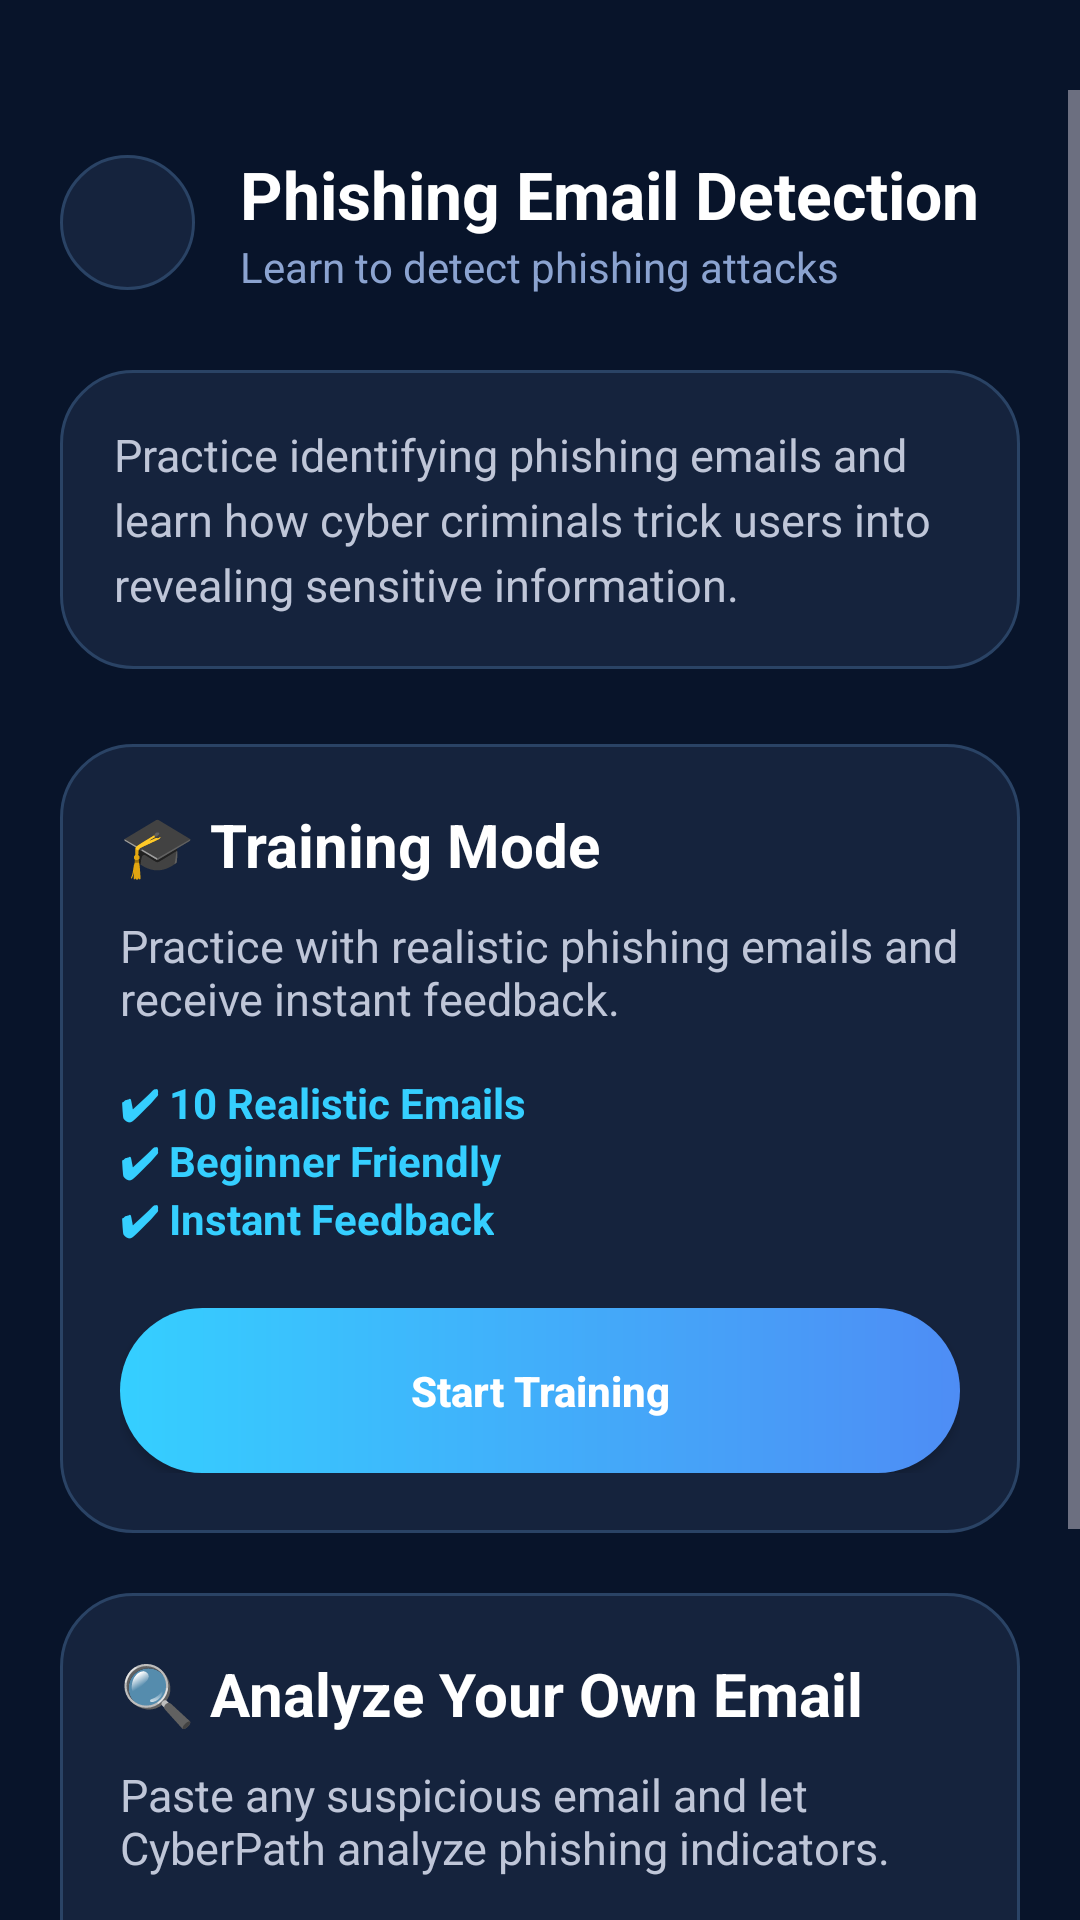

Layout XML and referenced resources for this Android screen:
<!-- AndroidManifest.xml: application theme Theme.CyberPath -->
<!-- res/layout/activity_phishing_detector.xml -->
<?xml version="1.0" encoding="utf-8"?>
<ScrollView xmlns:android="http://schemas.android.com/apk/res/android"
    xmlns:app="http://schemas.android.com/apk/res-auto"
    android:layout_width="match_parent"
    android:layout_height="match_parent"
    android:background="#08142A"
    android:paddingTop="30dp">

    <LinearLayout
        android:layout_width="match_parent"
        android:layout_height="wrap_content"
        android:orientation="vertical"
        android:padding="20dp">

        

        <LinearLayout
            android:layout_width="match_parent"
            android:layout_height="wrap_content"
            android:gravity="center_vertical"
            android:orientation="horizontal">

            <ImageButton
                android:id="@+id/btnBack"
                android:layout_width="45dp"
                android:layout_height="45dp"
                android:background="@drawable/login_card_bg"
                android:padding="10dp"
                android:src="@drawable/ic_back"
                app:tint="#35CFFF" />

            <LinearLayout
                android:layout_width="wrap_content"
                android:layout_height="wrap_content"
                android:layout_marginStart="15dp"
                android:orientation="vertical">

                <TextView
                    android:layout_width="wrap_content"
                    android:layout_height="wrap_content"
                    android:text="Phishing Email Detection"
                    android:textColor="#FFFFFF"
                    android:textSize="22sp"
                    android:textStyle="bold" />

                <TextView
                    android:layout_width="wrap_content"
                    android:layout_height="wrap_content"
                    android:text="Learn to detect phishing attacks"
                    android:textColor="#8BA3D0"
                    android:textSize="14sp" />

            </LinearLayout>

        </LinearLayout>

        

        <LinearLayout
            android:layout_width="match_parent"
            android:layout_height="wrap_content"
            android:layout_marginTop="25dp"
            android:background="@drawable/login_card_bg"
            android:orientation="vertical"
            android:padding="18dp">

            <TextView
                android:layout_width="wrap_content"
                android:layout_height="wrap_content"
                android:text="Practice identifying phishing emails and learn how cyber criminals trick users into revealing sensitive information."
                android:textColor="#BFC6D8"
                android:lineSpacingExtra="4dp"
                android:textSize="15sp" />

        </LinearLayout>

        

        <LinearLayout
            android:id="@+id/cardTraining"
            android:layout_width="match_parent"
            android:layout_height="wrap_content"
            android:layout_marginTop="25dp"
            android:background="@drawable/login_card_bg"
            android:orientation="vertical"
            android:padding="20dp">

            <TextView
                android:layout_width="wrap_content"
                android:layout_height="wrap_content"
                android:text="🎓 Training Mode"
                android:textColor="#FFFFFF"
                android:textSize="20sp"
                android:textStyle="bold" />

            <TextView
                android:layout_width="wrap_content"
                android:layout_height="wrap_content"
                android:layout_marginTop="10dp"
                android:text="Practice with realistic phishing emails and receive instant feedback."
                android:textColor="#BFC6D8"
                android:textSize="15sp" />

            <TextView
                android:layout_width="wrap_content"
                android:layout_height="wrap_content"
                android:layout_marginTop="15dp"
                android:text="✔ 10 Realistic Emails"
                android:textColor="#35CFFF"
                android:textStyle="bold" />

            <TextView
                android:layout_width="wrap_content"
                android:layout_height="wrap_content"
                android:text="✔ Beginner Friendly"
                android:textColor="#35CFFF"
                android:textStyle="bold" />

            <TextView
                android:layout_width="wrap_content"
                android:layout_height="wrap_content"
                android:text="✔ Instant Feedback"
                android:textColor="#35CFFF"
                android:textStyle="bold" />

            <Button
                android:id="@+id/btnTraining"
                android:layout_width="match_parent"
                android:layout_height="55dp"
                android:layout_marginTop="20dp"
                android:background="@drawable/btn_login_bg"
                android:text="Start Training"
                android:textAllCaps="false"
                android:textColor="#FFFFFF"
                android:textStyle="bold" />

        </LinearLayout>

        

        <LinearLayout
            android:id="@+id/cardAnalyzer"
            android:layout_width="match_parent"
            android:layout_height="wrap_content"
            android:layout_marginTop="20dp"
            android:background="@drawable/login_card_bg"
            android:orientation="vertical"
            android:padding="20dp">

            <TextView
                android:layout_width="wrap_content"
                android:layout_height="wrap_content"
                android:text="🔍 Analyze Your Own Email"
                android:textColor="#FFFFFF"
                android:textSize="20sp"
                android:textStyle="bold" />

            <TextView
                android:layout_width="wrap_content"
                android:layout_height="wrap_content"
                android:layout_marginTop="10dp"
                android:text="Paste any suspicious email and let CyberPath analyze phishing indicators."
                android:textColor="#BFC6D8"
                android:textSize="15sp" />

            <TextView
                android:layout_width="wrap_content"
                android:layout_height="wrap_content"
                android:layout_marginTop="15dp"
                android:text="✔ Rule Based Detection"
                android:textColor="#35CFFF"
                android:textStyle="bold" />

            <TextView
                android:layout_width="wrap_content"
                android:layout_height="wrap_content"
                android:text="✔ Risk Score"
                android:textColor="#35CFFF"
                android:textStyle="bold" />

            <TextView
                android:layout_width="wrap_content"
                android:layout_height="wrap_content"
                android:text="✔ VirusTotal Integration (Coming Soon)"
                android:textColor="#35CFFF"
                android:textStyle="bold" />

            <Button
                android:id="@+id/btnAnalyzer"
                android:layout_width="match_parent"
                android:layout_height="55dp"
                android:layout_marginTop="20dp"
                android:background="@drawable/btn_login_bg"
                android:text="Analyze Email"
                android:textAllCaps="false"
                android:textColor="#FFFFFF"
                android:textStyle="bold" />

        </LinearLayout>

    </LinearLayout>

</ScrollView>
<!-- resources referenced by this layout -->
<resources>
  <!-- drawable btn_login_bg (drawable) -->
  <?xml version="1.0" encoding="utf-8"?>
  <shape xmlns:android="http://schemas.android.com/apk/res/android">
  
      <gradient
          android:startColor="#35CFFF"
          android:endColor="#4E8DF5"
          android:angle="0"/>
  
      <corners android:radius="30dp"/>
  
  </shape>
  <!-- drawable login_card_bg (drawable) -->
  <?xml version="1.0" encoding="utf-8"?>
  <shape xmlns:android="http://schemas.android.com/apk/res/android">
  
      <solid android:color="#15233D"/>
  
      <corners android:radius="24dp"/>
  
      <stroke
          android:width="1dp"
          android:color="#2A4365"/>
  
  </shape>
  <style name="Theme.CyberPath" parent="Theme.Material3.Dark.NoActionBar">
  
          <item name="colorPrimary">#35CFFF</item>
          <item name="android:statusBarColor">#08142A</item>
  
      </style>
</resources>
